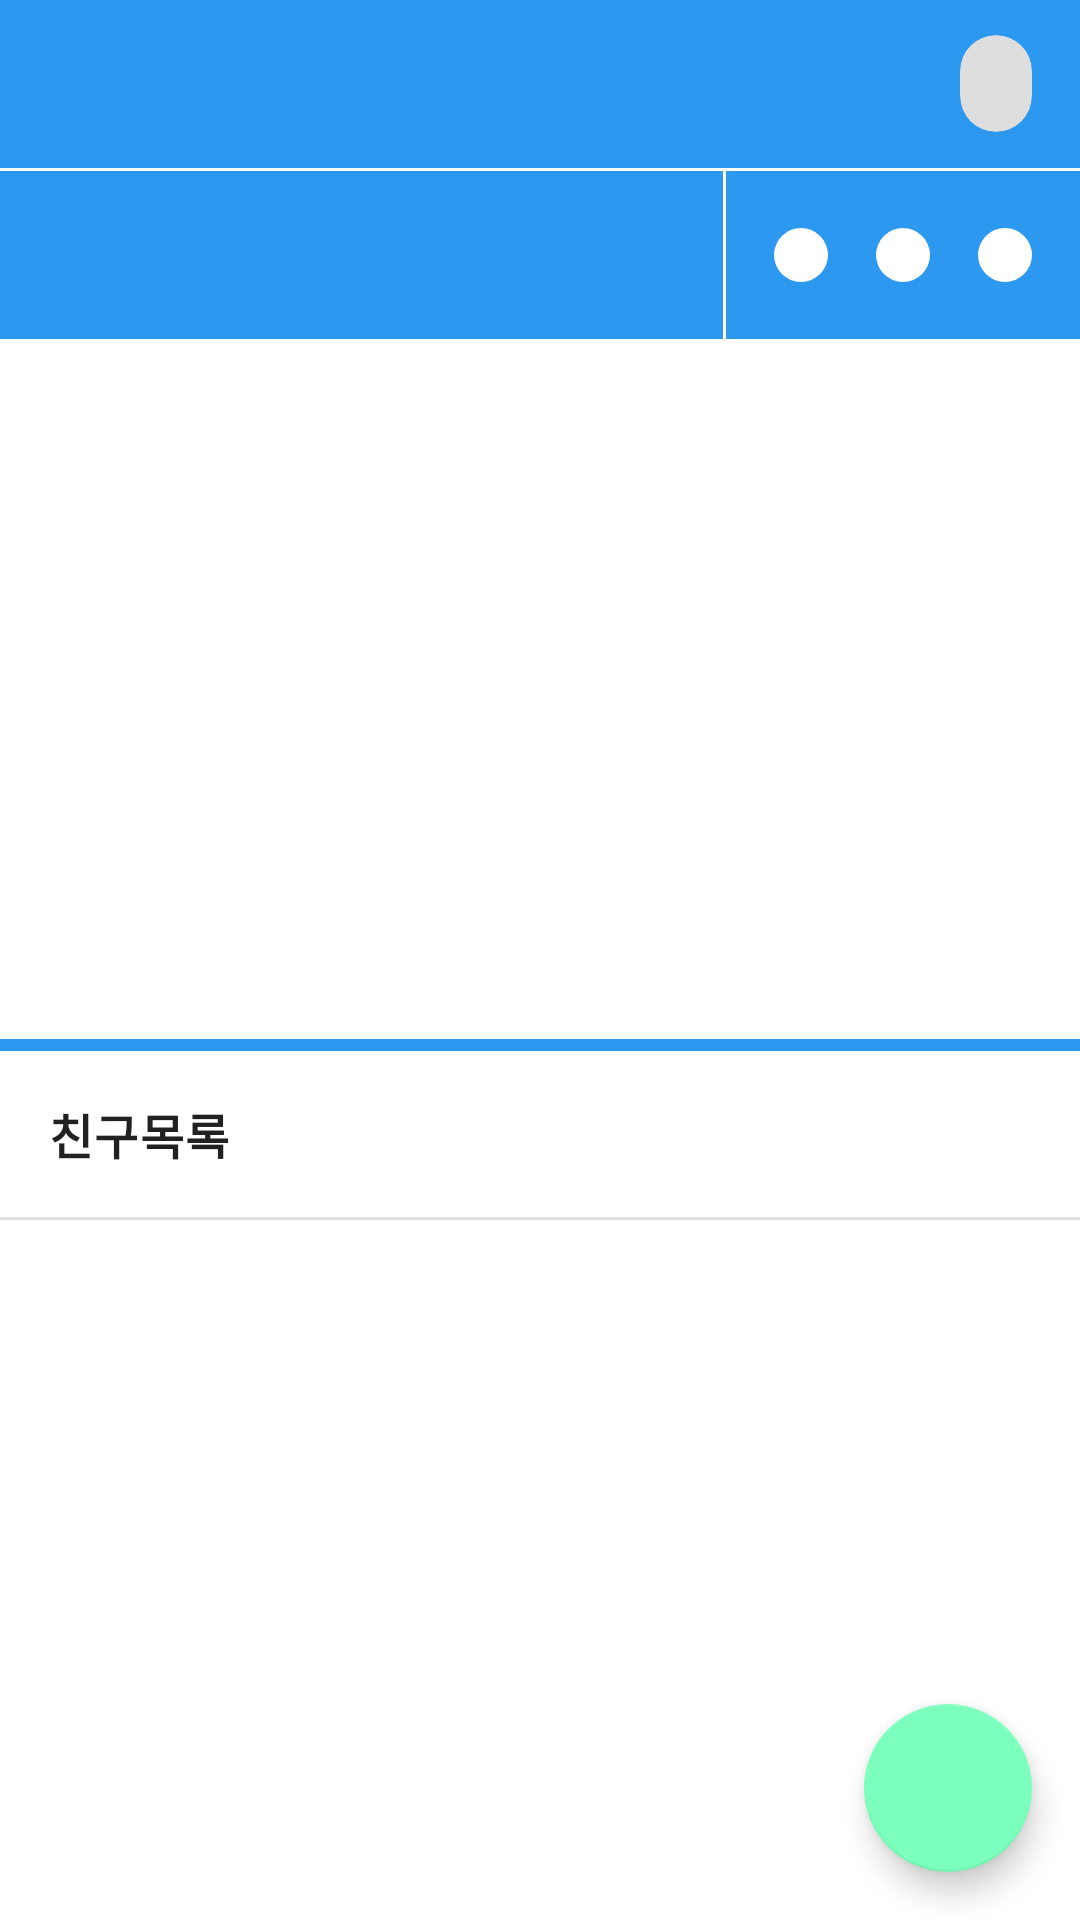

Android layout source for this screen:
<!-- AndroidManifest.xml: application theme Theme.ChoSim.NoActionBar -->
<!-- res/layout/fragment_friends.xml -->
<?xml version="1.0" encoding="utf-8"?>
<FrameLayout xmlns:android="http://schemas.android.com/apk/res/android"
    xmlns:app="http://schemas.android.com/apk/res-auto"
    xmlns:tools="http://schemas.android.com/tools"
    android:layout_width="match_parent"
    android:layout_height="match_parent">

    <androidx.coordinatorlayout.widget.CoordinatorLayout
        android:layout_width="match_parent"
        android:layout_height="match_parent">

        <com.google.android.material.appbar.AppBarLayout
            android:layout_width="match_parent"
            android:layout_height="wrap_content"
            app:liftOnScroll="true"
            app:liftOnScrollTargetViewId="@id/recycler_view">

            <com.google.android.material.appbar.MaterialToolbar
                android:id="@+id/toolbar"
                style="@style/Widget.MaterialComponents.Toolbar.Primary"
                android:layout_width="match_parent"
                android:layout_height="wrap_content"
                android:elevation="0dp"
                app:contentInsetRight="16dp"
                app:navigationIconTint="@color/white">

                <FrameLayout
                    android:layout_width="wrap_content"
                    android:layout_height="match_parent"
                    android:layout_gravity="right">

                    <com.google.android.material.card.MaterialCardView
                        android:layout_width="wrap_content"
                        android:layout_height="wrap_content"
                        android:layout_gravity="right"
                        app:cardBackgroundColor="#dedede"
                        app:cardCornerRadius="100dp"
                        app:cardElevation="0dp"
                        app:cardMaxElevation="0dp">

                        <TextView
                            android:id="@+id/point_text_view"
                            android:layout_width="wrap_content"
                            android:layout_height="wrap_content"
                            android:paddingHorizontal="12dp"
                            android:paddingVertical="8dp"
                            android:textAppearance="?attr/textAppearanceCaption"
                            android:textColor="?attr/colorOnSurface"
                            tools:text="point: 20" />

                    </com.google.android.material.card.MaterialCardView>

                </FrameLayout>

            </com.google.android.material.appbar.MaterialToolbar>

            <View
                android:layout_width="match_parent"
                android:layout_height="1dp"
                android:background="?attr/colorOnPrimary" />

            <LinearLayout
                android:layout_width="match_parent"
                android:layout_height="?attr/actionBarSize"
                android:gravity="center_vertical"
                android:paddingHorizontal="16dp">

                <TextView
                    android:id="@+id/date_text_view"
                    android:layout_width="0dp"
                    android:layout_height="wrap_content"
                    android:layout_weight="1"
                    android:textAppearance="?attr/textAppearanceHeadline6"
                    android:textColor="?attr/colorOnPrimary"
                    tools:text="2022.09.15." />

                <View
                    android:layout_width="1dp"
                    android:layout_height="match_parent"
                    android:background="?attr/colorOnPrimary" />

                <Space
                    android:layout_width="16dp"
                    android:layout_height="0dp" />

                <FrameLayout
                    android:layout_width="18dp"
                    android:layout_height="18dp">

                    <ImageView
                        android:layout_width="match_parent"
                        android:layout_height="match_parent"
                        android:src="@drawable/oval" />

                    <ImageView
                        android:id="@+id/greate_indicator"
                        android:layout_width="match_parent"
                        android:layout_height="match_parent"
                        android:src="@drawable/oval"
                        android:visibility="gone"
                        app:tint="@color/evaluate_great" />

                </FrameLayout>

                <Space
                    android:layout_width="16dp"
                    android:layout_height="0dp" />

                <FrameLayout
                    android:layout_width="18dp"
                    android:layout_height="18dp">

                    <ImageView
                        android:layout_width="match_parent"
                        android:layout_height="match_parent"
                        android:src="@drawable/oval" />

                    <ImageView
                        android:id="@+id/good_indicator"
                        android:layout_width="match_parent"
                        android:layout_height="match_parent"
                        android:src="@drawable/oval"
                        android:visibility="gone"
                        app:tint="@color/evaluate_good" />

                </FrameLayout>

                <Space
                    android:layout_width="16dp"
                    android:layout_height="0dp" />

                <FrameLayout
                    android:layout_width="18dp"
                    android:layout_height="18dp">

                    <ImageView
                        android:layout_width="match_parent"
                        android:layout_height="match_parent"
                        android:src="@drawable/oval" />

                    <ImageView
                        android:id="@+id/bad_indicator"
                        android:layout_width="match_parent"
                        android:layout_height="match_parent"
                        android:src="@drawable/oval"
                        android:visibility="gone"
                        app:tint="@color/evaluate_bad" />

                </FrameLayout>

            </LinearLayout>

        </com.google.android.material.appbar.AppBarLayout>

        <LinearLayout
            android:layout_width="match_parent"
            android:layout_height="match_parent"
            android:orientation="vertical"
            app:layout_behavior="com.google.android.material.appbar.AppBarLayout$ScrollingViewBehavior">

            <androidx.recyclerview.widget.RecyclerView
                android:id="@+id/routine_recycler_view"
                android:layout_width="match_parent"
                android:layout_height="0dp"
                android:layout_weight="1"
                app:layoutManager="androidx.recyclerview.widget.LinearLayoutManager"
                tools:listitem="@layout/item_routine" />

            <View
                android:layout_width="match_parent"
                android:layout_height="4dp"
                android:background="?attr/colorPrimary" />

            <TextView
                android:layout_width="match_parent"
                android:layout_height="wrap_content"
                android:padding="16dp"
                android:text="친구목록"
                android:textAppearance="?attr/textAppearanceBody1"
                android:textStyle="bold" />

            <View
                android:layout_width="match_parent"
                android:layout_height="1dp"
                android:background="?attr/dividerVertical" />

            <androidx.recyclerview.widget.RecyclerView
                android:id="@+id/friends_recycler_view"
                android:layout_width="match_parent"
                android:layout_height="0dp"
                android:layout_weight="1"
                app:layoutManager="androidx.recyclerview.widget.LinearLayoutManager"
                tools:listitem="@layout/item_friend" />

        </LinearLayout>

        <com.google.android.material.floatingactionbutton.FloatingActionButton
            android:id="@+id/add_button"
            android:layout_width="wrap_content"
            android:layout_height="wrap_content"
            android:layout_gravity="right|bottom"
            android:layout_margin="16dp"
            android:src="@drawable/ic_baseline_add_24" />

    </androidx.coordinatorlayout.widget.CoordinatorLayout>

    <FrameLayout
        android:id="@+id/progress_view"
        android:layout_width="match_parent"
        android:layout_height="match_parent"
        android:visibility="gone">

        <View
            android:layout_width="match_parent"
            android:layout_height="match_parent"
            android:alpha="0.32"
            android:background="?attr/colorOnSurface" />

        <LinearLayout
            android:layout_width="match_parent"
            android:layout_height="wrap_content"
            android:layout_gravity="center"
            android:gravity="center"
            android:orientation="vertical">

            <com.google.android.material.progressindicator.CircularProgressIndicator
                android:layout_width="wrap_content"
                android:layout_height="wrap_content"
                android:indeterminate="true"
                app:indicatorColor="@color/white"
                app:indicatorSize="64dp" />

            <TextView
                android:layout_width="wrap_content"
                android:layout_height="wrap_content"
                android:layout_marginTop="16dp"
                android:text="삭제중... 잠시만 기다려 주세요."
                android:textColor="@color/white" />

        </LinearLayout>

    </FrameLayout>


</FrameLayout>
<!-- res/layout/item_routine.xml (included above) -->
<?xml version="1.0" encoding="utf-8"?>
<LinearLayout xmlns:android="http://schemas.android.com/apk/res/android"
    xmlns:app="http://schemas.android.com/apk/res-auto"
    xmlns:tools="http://schemas.android.com/tools"
    android:layout_width="match_parent"
    android:layout_height="wrap_content"
    android:clipChildren="false"
    android:clipToPadding="false"
    android:orientation="vertical">

    <com.google.android.material.card.MaterialCardView
        android:id="@+id/your_name_container"
        android:layout_width="wrap_content"
        android:layout_height="wrap_content"
        android:layout_marginHorizontal="16dp"
        android:layout_marginTop="36dp"
        android:layout_marginBottom="8dp"
        app:cardBackgroundColor="?attr/colorSecondary"
        app:cardCornerRadius="1000dp"
        app:cardElevation="0dp"
        app:cardMaxElevation="0dp">

        <TextView
            android:id="@+id/your_name_text_view"
            android:layout_width="wrap_content"
            android:layout_height="wrap_content"
            android:paddingHorizontal="16dp"
            android:paddingVertical="12dp"
            android:textAppearance="?attr/textAppearanceCaption"
            android:textColor="?attr/colorOnSecondary"
            tools:text="철수와의 루틴" />

    </com.google.android.material.card.MaterialCardView>

    <LinearLayout
        android:layout_width="match_parent"
        android:layout_height="wrap_content"
        android:clipChildren="false"
        android:clipToPadding="false"
        android:gravity="center_vertical"
        android:orientation="horizontal">

        <com.google.android.material.checkbox.MaterialCheckBox
            android:id="@+id/my_done_check_box"
            android:layout_width="wrap_content"
            android:layout_height="wrap_content"
            android:layout_marginVertical="3dp"
            android:layout_marginLeft="3dp"
            android:padding="0dp"
            android:theme="@style/Widget.PrimaryToSecondary"
            app:useMaterialThemeColors="true" />

        <TextView
            android:id="@+id/title_text_view"
            android:layout_width="0dp"
            android:layout_height="wrap_content"
            android:layout_marginLeft="3dp"
            android:layout_marginRight="3dp"
            android:layout_weight="1"
            android:singleLine="true"
            android:textAppearance="?attr/textAppearanceBody1"
            tools:text="조깅하기" />

        <FrameLayout
            android:id="@+id/notification_indicator"
            android:layout_width="wrap_content"
            android:layout_height="wrap_content">

            <ImageView
                android:layout_width="wrap_content"
                android:layout_height="wrap_content"
                android:layout_margin="13dp"
                android:src="@drawable/ic_baseline_notifications_24" />

        </FrameLayout>

        <FrameLayout
            android:id="@+id/edit_button"
            android:layout_width="wrap_content"
            android:layout_height="wrap_content"
            android:layout_marginHorizontal="3dp"
            android:background="?attr/selectableItemBackgroundBorderless"
            android:clipChildren="false">

            <ImageView
                android:layout_width="wrap_content"
                android:layout_height="wrap_content"
                android:layout_margin="13dp"
                android:src="@drawable/ic_baseline_edit_24" />

        </FrameLayout>

        <com.google.android.material.checkbox.MaterialCheckBox
            android:id="@+id/your_done_check_box"
            android:layout_width="wrap_content"
            android:layout_height="wrap_content"
            android:layout_marginVertical="3dp"
            android:layout_marginRight="3dp"
            android:enabled="false"
            android:padding="0dp"
            android:theme="@style/Widget.PrimaryToSecondary"
            app:useMaterialThemeColors="true" />

    </LinearLayout>

    <View
        android:layout_width="match_parent"
        android:layout_height="1dp"
        android:layout_marginHorizontal="16dp"
        android:background="?attr/dividerVertical" />

</LinearLayout>
<!-- res/layout/item_friend.xml (included above) -->
<?xml version="1.0" encoding="utf-8"?>
<FrameLayout xmlns:android="http://schemas.android.com/apk/res/android"
    xmlns:tools="http://schemas.android.com/tools"
    android:layout_width="match_parent"
    android:layout_height="wrap_content"
    android:clipChildren="false"
    android:clipToPadding="false"
    android:foreground="?attr/selectableItemBackground">

    <LinearLayout
        android:layout_width="match_parent"
        android:layout_height="wrap_content"
        android:clipChildren="false"
        android:clipToPadding="false"
        android:orientation="vertical">

        <LinearLayout
            android:layout_width="match_parent"
            android:layout_height="wrap_content"
            android:clipChildren="false"
            android:clipToPadding="false"
            android:gravity="center_vertical"
            android:orientation="horizontal">

            <TextView
                android:id="@+id/name_text_view"
                android:layout_width="0dp"
                android:layout_height="wrap_content"
                android:layout_weight="1"
                android:padding="16dp"
                android:singleLine="true"
                android:textAppearance="?attr/textAppearanceBody1"
                tools:text="김철수" />

        </LinearLayout>

        <View
            android:layout_width="match_parent"
            android:layout_height="1dp"
            android:background="?attr/dividerVertical" />

    </LinearLayout>

</FrameLayout>
<!-- resources referenced by this layout -->
<resources>
  <color name="evaluate_bad">#fe0000</color>
  <color name="evaluate_good">#fee400</color>
  <color name="evaluate_great">#05fe00</color>
  <color name="white">#FFFFFFFF</color>
  <!-- drawable ic_baseline_edit_24 (drawable) -->
  <vector android:height="24dp" android:tint="@color/medium_emphasis"
      android:viewportHeight="24" android:viewportWidth="24"
      android:width="24dp" xmlns:android="http://schemas.android.com/apk/res/android">
      <path android:fillColor="@android:color/white" android:pathData="M3,17.25V21h3.75L17.81,9.94l-3.75,-3.75L3,17.25zM20.71,7.04c0.39,-0.39 0.39,-1.02 0,-1.41l-2.34,-2.34c-0.39,-0.39 -1.02,-0.39 -1.41,0l-1.83,1.83 3.75,3.75 1.83,-1.83z"/>
  </vector>
  <!-- drawable ic_baseline_notifications_24 (drawable) -->
  <vector android:height="24dp" android:tint="@color/medium_emphasis"
      android:viewportHeight="24" android:viewportWidth="24"
      android:width="24dp" xmlns:android="http://schemas.android.com/apk/res/android">
      <path android:fillColor="@android:color/white" android:pathData="M12,22c1.1,0 2,-0.9 2,-2h-4c0,1.1 0.89,2 2,2zM18,16v-5c0,-3.07 -1.64,-5.64 -4.5,-6.32L13.5,4c0,-0.83 -0.67,-1.5 -1.5,-1.5s-1.5,0.67 -1.5,1.5v0.68C7.63,5.36 6,7.92 6,11v5l-2,2v1h16v-1l-2,-2z"/>
  </vector>
  <!-- drawable oval (drawable) -->
  <?xml version="1.0" encoding="utf-8"?>
  <shape xmlns:android="http://schemas.android.com/apk/res/android"
      android:shape="oval">
  
      <solid android:color="?attr/colorOnPrimary" />
  
  </shape>
  <style name="Widget.PrimaryToSecondary" parent="Theme.ChoSim">
          <item name="colorSecondary">?attr/colorPrimary</item>
          <item name="colorOnSecondary">?attr/colorOnPrimary</item>
          <item name="colorSecondaryVariant">?attr/colorPrimaryVariant</item>
      </style>
  <style name="Theme.ChoSim.NoActionBar">
          <item name="windowActionBar">false</item>
          <item name="windowNoTitle">true</item>
      </style>
  <color name="medium_emphasis">#99000000</color>
  <style name="Theme.ChoSim" parent="Theme.MaterialComponents.DayNight.DarkActionBar">
          
          <item name="colorPrimary">#2c98f0</item>
          <item name="colorPrimaryVariant">#006bbd</item>
          <item name="colorOnPrimary">@color/white</item>
          
          <item name="colorSecondary">#7cffbd</item>
          <item name="colorSecondaryVariant">#43cb8d</item>
          <item name="colorOnSecondary">@color/black</item>
          
          <item name="android:statusBarColor" tools:targetApi="l">?attr/colorPrimaryVariant</item>
          
      </style>
  <color name="black">#FF000000</color>
</resources>
